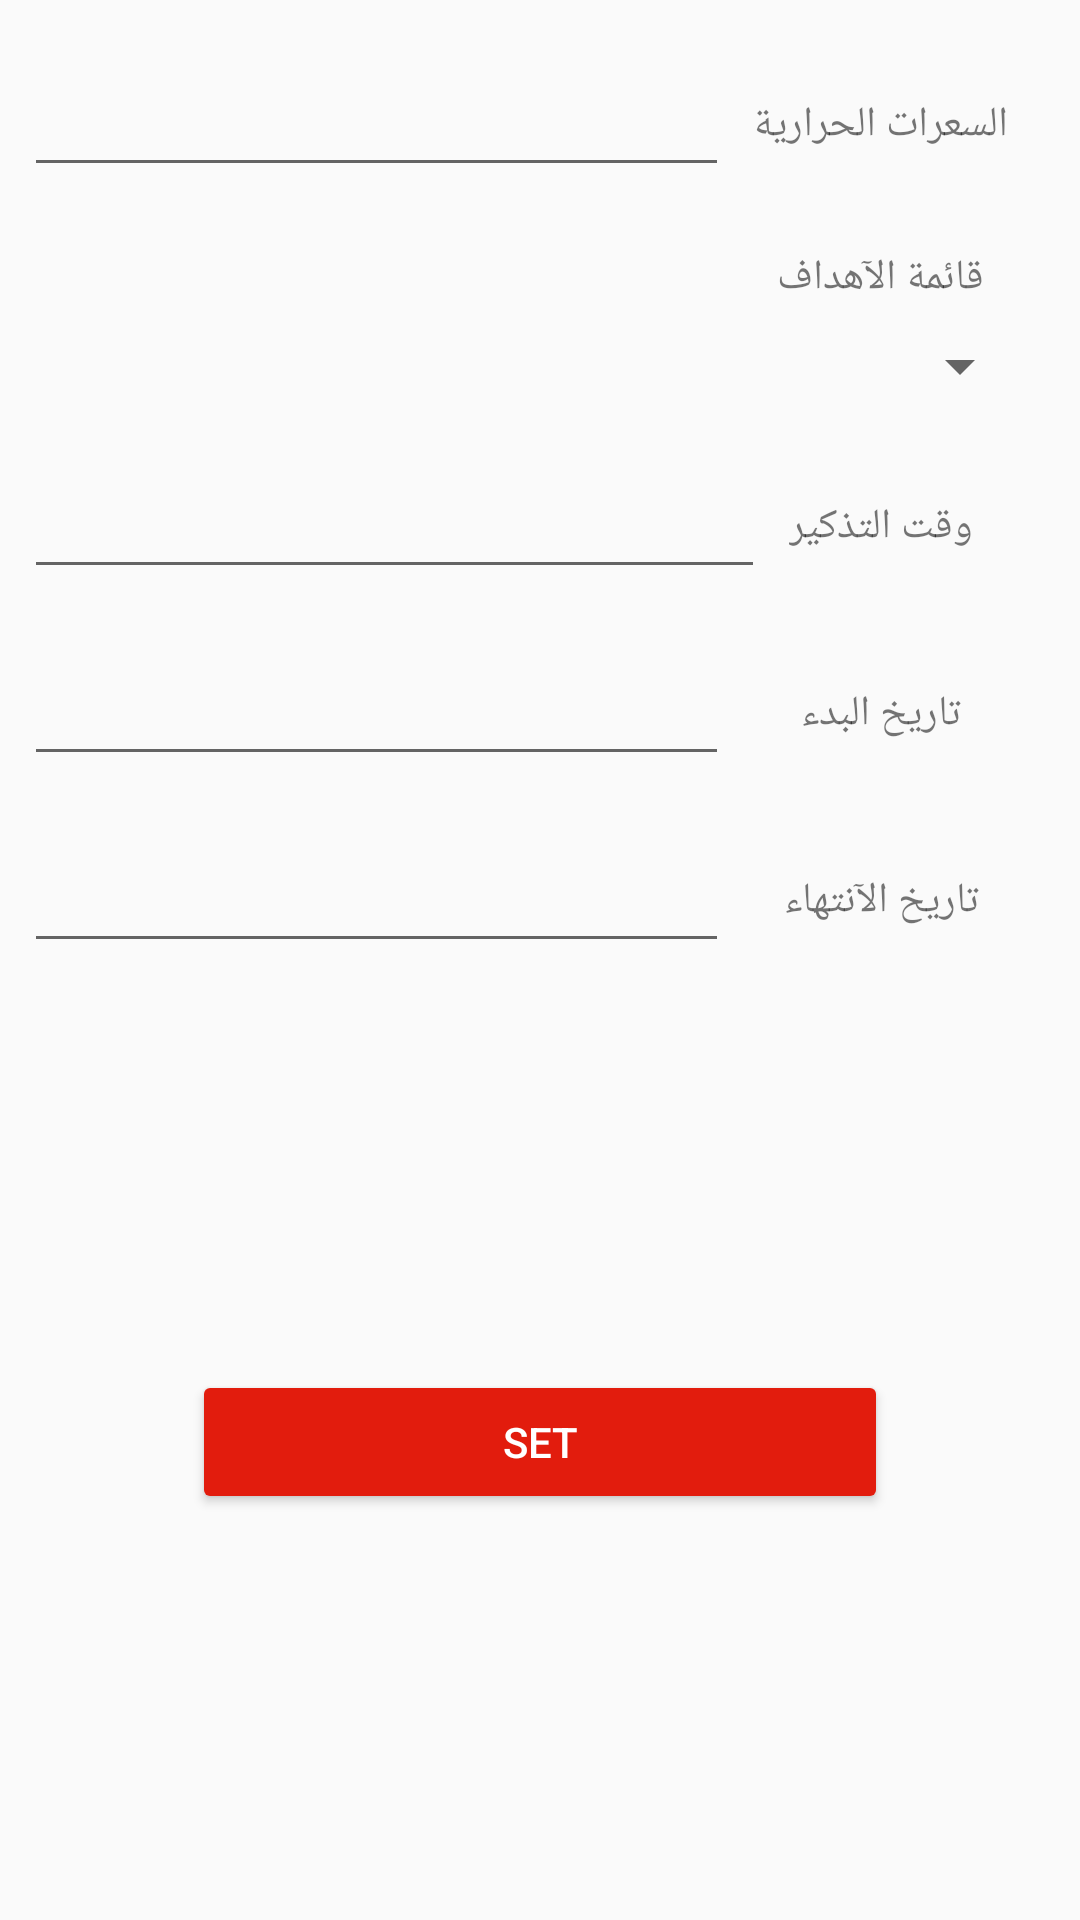

Here is an Android app screen rendered from its layout file. Give the layout XML and the strings, colors and styles it references.
<!-- AndroidManifest.xml: application theme AppTheme -->
<!-- res/layout/fragment_goals.xml -->
<?xml version="1.0" encoding="utf-8"?>
<androidx.constraintlayout.widget.ConstraintLayout xmlns:android="http://schemas.android.com/apk/res/android"
    xmlns:app="http://schemas.android.com/apk/res-auto"
    xmlns:tools="http://schemas.android.com/tools"
    android:id="@+id/frameLayout3"
    android:layout_width="match_parent"
    android:layout_height="match_parent"
    tools:context=".fragments.GoalsFragment">

    

    <EditText
        android:id="@+id/et_date_end"
        android:layout_width="0dp"
        android:layout_height="wrap_content"
        android:ems="10"
        android:inputType="date"
        app:layout_constraintBottom_toBottomOf="@+id/tv_date_start2"
        app:layout_constraintEnd_toEndOf="@+id/et_calories"
        app:layout_constraintHorizontal_bias="1.0"
        app:layout_constraintStart_toStartOf="@+id/et_calories"
        app:layout_constraintTop_toTopOf="@+id/tv_date_start2" />

    <TextView
        android:id="@+id/tv_date_start2"
        android:layout_width="wrap_content"
        android:layout_height="wrap_content"
        android:layout_marginTop="32dp"
        android:text="تاريخ الآنتهاء"
        app:layout_constraintEnd_toEndOf="@+id/tv_label_calories"
        app:layout_constraintHorizontal_bias="0.515"
        app:layout_constraintStart_toStartOf="@+id/tv_label_calories"
        app:layout_constraintTop_toBottomOf="@+id/et_date_start" />

    <TextView
        android:id="@+id/tv_label_calories"
        android:layout_width="wrap_content"
        android:layout_height="wrap_content"
        android:layout_marginTop="32dp"
        android:layout_marginEnd="24dp"
        android:text="السعرات الحرارية"
        android:textAlignment="center"
        app:layout_constraintEnd_toEndOf="parent"
        app:layout_constraintTop_toTopOf="parent" />

    <EditText
        android:id="@+id/et_calories"
        android:layout_width="0dp"
        android:layout_height="wrap_content"
        android:layout_marginStart="8dp"
        android:layout_marginEnd="8dp"
        android:ems="10"
        android:inputType="number"
        app:layout_constraintBottom_toBottomOf="@+id/tv_label_calories"
        app:layout_constraintEnd_toStartOf="@+id/tv_label_calories"
        app:layout_constraintStart_toStartOf="parent"
        app:layout_constraintTop_toTopOf="@+id/tv_label_calories" />

    <TextView
        android:id="@+id/tv_goals"
        android:layout_width="wrap_content"
        android:layout_height="wrap_content"
        android:layout_marginTop="32dp"
        android:text="قائمة الآهداف"
        android:textAlignment="center"
        app:layout_constraintEnd_toEndOf="@+id/tv_label_calories"
        app:layout_constraintStart_toStartOf="@+id/tv_label_calories"
        app:layout_constraintTop_toBottomOf="@+id/tv_label_calories" />

    <Spinner
        android:id="@+id/spinner_goals"
        android:layout_width="0dp"
        android:layout_height="wrap_content"
        android:layout_marginTop="8dp"
        android:layout_marginEnd="16dp"
        app:layout_constraintEnd_toEndOf="parent"
        app:layout_constraintStart_toStartOf="@+id/et_calories"
        app:layout_constraintTop_toBottomOf="@+id/tv_goals" />

    <TextView
        android:id="@+id/textView11"
        android:layout_width="wrap_content"
        android:layout_height="wrap_content"
        android:layout_marginTop="32dp"
        android:text="وقت التذكير"
        app:layout_constraintEnd_toEndOf="@+id/tv_label_calories"
        app:layout_constraintStart_toStartOf="@+id/tv_label_calories"
        app:layout_constraintTop_toBottomOf="@+id/spinner_goals" />

    <EditText
        android:id="@+id/et_time"
        android:layout_width="0dp"
        android:layout_height="wrap_content"
        android:layout_marginEnd="8dp"
        android:ems="10"
        android:inputType="time"
        app:layout_constraintBottom_toBottomOf="@+id/textView11"
        app:layout_constraintEnd_toStartOf="@+id/textView11"
        app:layout_constraintStart_toStartOf="@+id/et_calories"
        app:layout_constraintTop_toTopOf="@+id/textView11" />

    <TextView
        android:id="@+id/tv_date_start"
        android:layout_width="wrap_content"
        android:layout_height="wrap_content"
        android:layout_marginTop="32dp"
        android:text="تاريخ البدء"
        app:layout_constraintEnd_toEndOf="@+id/tv_label_calories"
        app:layout_constraintStart_toStartOf="@+id/tv_label_calories"
        app:layout_constraintTop_toBottomOf="@+id/et_time" />

    <EditText
        android:id="@+id/et_date_start"
        android:layout_width="0dp"
        android:layout_height="wrap_content"
        android:ems="10"
        android:inputType="date"
        app:layout_constraintBottom_toBottomOf="@+id/tv_date_start"
        app:layout_constraintEnd_toEndOf="@+id/et_calories"
        app:layout_constraintStart_toStartOf="@+id/et_calories"
        app:layout_constraintTop_toTopOf="@+id/tv_date_start" />

    <Button
        android:id="@+id/btn_submit"
        android:layout_width="0dp"
        android:layout_height="wrap_content"
        android:layout_marginStart="64dp"
        android:layout_marginEnd="64dp"
        android:backgroundTint="@color/colorAccent"
        android:text="Set"
        android:textColor="#FFFFFF"
        app:layout_constraintBottom_toBottomOf="parent"
        app:layout_constraintEnd_toEndOf="parent"
        app:layout_constraintStart_toStartOf="parent"
        app:layout_constraintTop_toBottomOf="@+id/et_date_end" />

</androidx.constraintlayout.widget.ConstraintLayout>
<!-- resources referenced by this layout -->
<resources>
  <color name="colorAccent">#E21C0D</color>
  <style name="AppTheme" parent="Theme.AppCompat.Light.DarkActionBar">
          
          <item name="colorPrimary">@color/colorPrimary</item>
          <item name="colorPrimaryDark">@color/colorPrimaryDark</item>
          <item name="colorAccent">@color/colorAccent</item>
      </style>
  <color name="colorPrimary">#BE2E2E</color>
  <color name="colorPrimaryDark">#C92323</color>
</resources>
